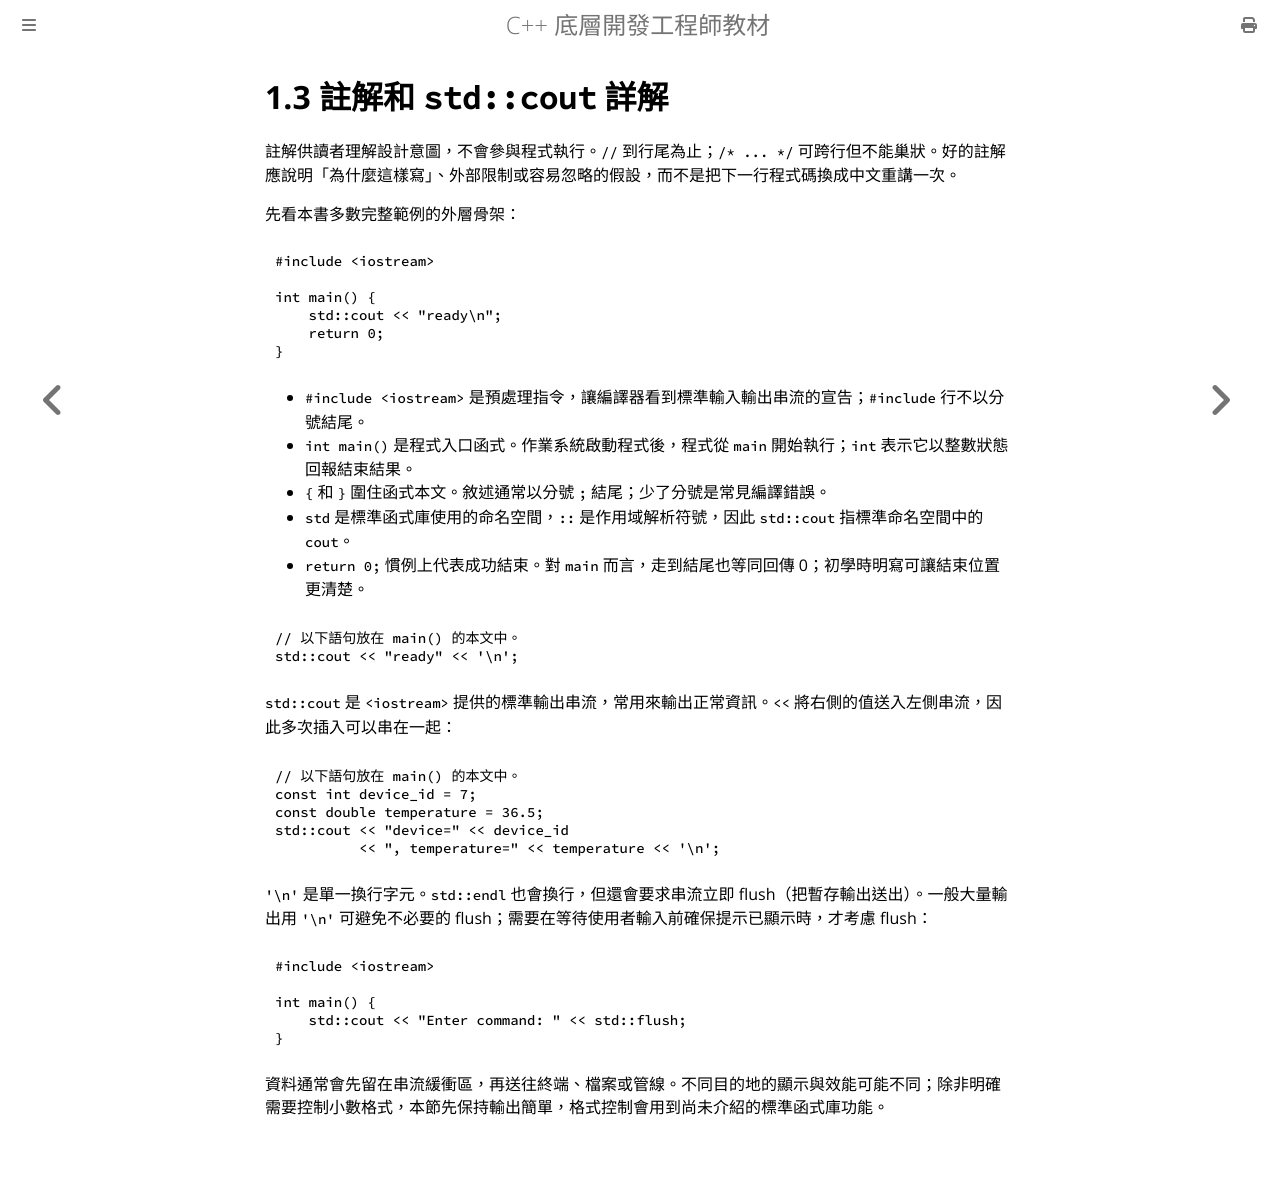

repository: haotingjet-cpu/learn-cpp · page: chapter_1/section_3.html · generator: mdbook

# 1.3 註解和 `std::cout` 詳解

註解供讀者理解設計意圖，不會參與程式執行。`//` 到行尾為止；`/* ... */` 可跨行但不能巢狀。好的註解應說明「為什麼這樣寫」、外部限制或容易忽略的假設，而不是把下一行程式碼換成中文重講一次。

先看本書多數完整範例的外層骨架：

```cpp
#include <iostream>

int main() {
    std::cout << "ready\n";
    return 0;
}
```

- `#include <iostream>` 是預處理指令，讓編譯器看到標準輸入輸出串流的宣告；`#include` 行不以分號結尾。
- `int main()` 是程式入口函式。作業系統啟動程式後，程式從 `main` 開始執行；`int` 表示它以整數狀態回報結束結果。
- `{` 和 `}` 圍住函式本文。敘述通常以分號 `;` 結尾；少了分號是常見編譯錯誤。
- `std` 是標準函式庫使用的命名空間，`::` 是作用域解析符號，因此 `std::cout` 指標準命名空間中的 `cout`。
- `return 0;` 慣例上代表成功結束。對 `main` 而言，走到結尾也等同回傳 0；初學時明寫可讓結束位置更清楚。

```cpp
// 以下語句放在 main() 的本文中。
std::cout << "ready" << '\n';
```

`std::cout` 是 `<iostream>` 提供的標準輸出串流，常用來輸出正常資訊。`<<` 將右側的值送入左側串流，因此多次插入可以串在一起：

```cpp
// 以下語句放在 main() 的本文中。
const int device_id = 7;
const double temperature = 36.5;
std::cout << "device=" << device_id
          << ", temperature=" << temperature << '\n';
```

`'\n'` 是單一換行字元。`std::endl` 也會換行，但還會要求串流立即 flush（把暫存輸出送出）。一般大量輸出用 `'\n'` 可避免不必要的 flush；需要在等待使用者輸入前確保提示已顯示時，才考慮 flush：

```cpp
#include <iostream>

int main() {
    std::cout << "Enter command: " << std::flush;
}
```

資料通常會先留在串流緩衝區，再送往終端、檔案或管線。不同目的地的顯示與效能可能不同；除非明確需要控制小數格式，本節先保持輸出簡單，格式控制會用到尚未介紹的標準函式庫功能。
